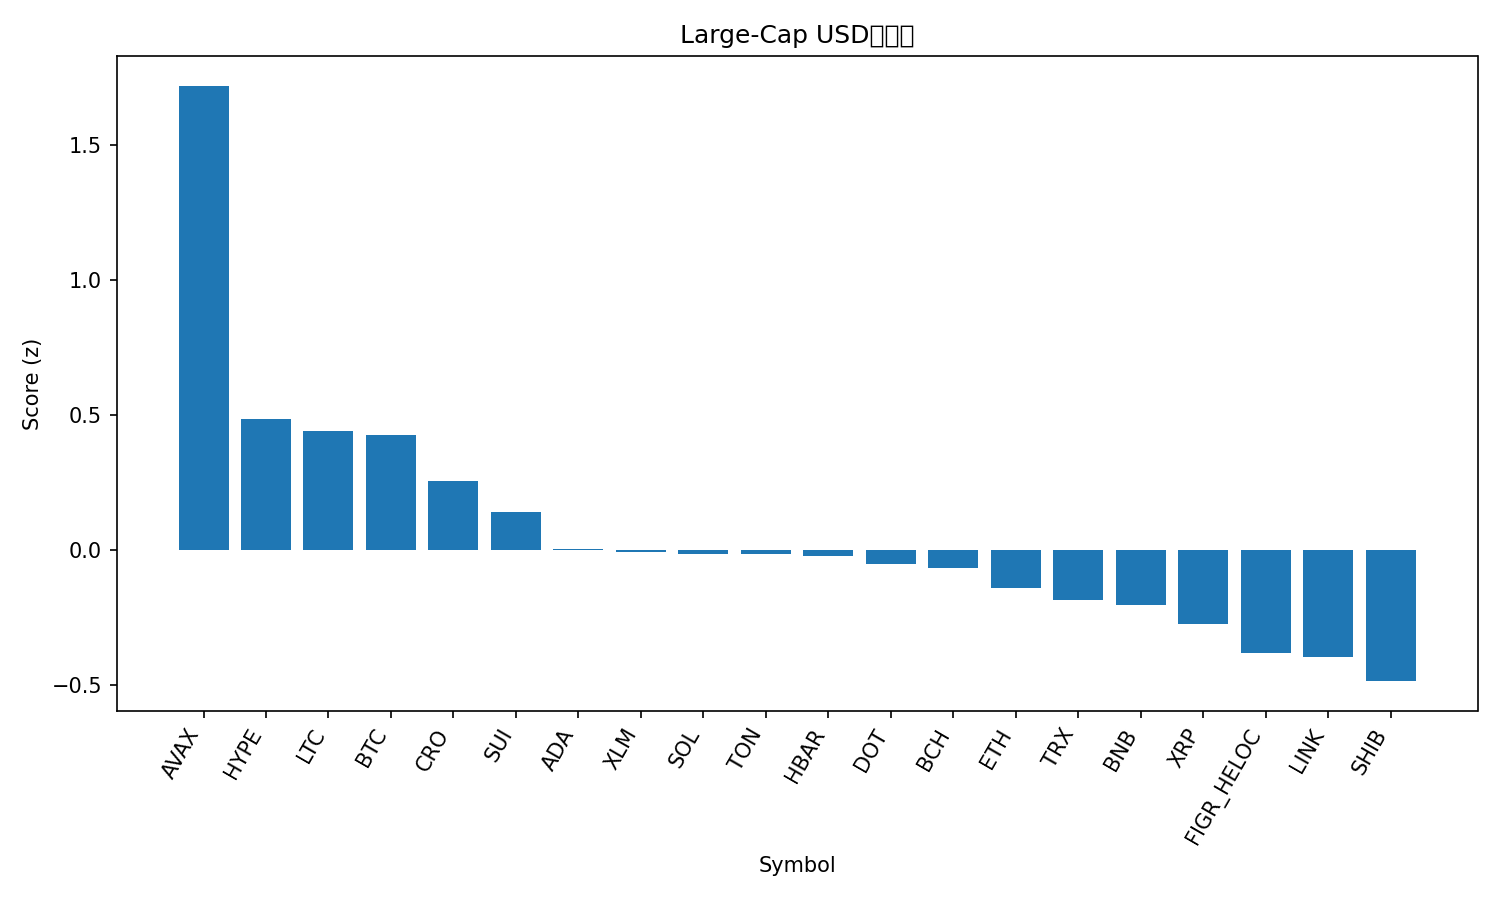

Data behind this chart, as committed beside it:
rank, name, symbol, price, pct_1h, pct_24h, pct_7d, pct_1h_vs_btc, pct_24h_vs_btc, pct_7d_vs_btc, market_cap_rank, market_cap, volume_usd, score
1, Avalanche, AVAX, 28.59, -0.3964, 10.09, 12.74, -0.5703, 7.97, 11.36, 21, 12061715001, 1647105955, 1.718
2, Hyperliquid, HYPE, 54.57, -0.2622, 1.657, 19.14, -0.4361, -0.4658, 17.76, 15, 14723127159, 637114928, 0.4861
3, Litecoin, LTC, 115.6, -0.02702, 3.306, 2.527, -0.2009, 1.183, 1.146, 27, 8817325679, 627873035, 0.4413
4, Bitcoin, BTC, 113705, 0.1739, 2.123, 1.381, 0.0, 0.0, 0.0, 1, 2265443932837, 51693012910, 0.4259
5, Cronos, CRO, 0.2563, 0.9782, -0.9066, -7.632, 0.8043, -3.03, -9.013, 28, 8623054186, 89112770, 0.2568
6, Sui, SUI, 3.56, -0.3163, 2.609, 5.519, -0.4902, 0.4859, 4.137, 18, 12697608915, 1086919606, 0.1394
7, Cardano, ADA, 0.8785, -0.2976, 1.948, 4.608, -0.4715, -0.1746, 3.227, 10, 32077283656, 1498842015, 0.002472
8, Stellar, XLM, 0.3806, -0.3427, 2.108, 4.818, -0.5166, -0.01537, 3.437, 20, 12091097956, 215715822, -0.0059
9, Solana, SOL, 221.5, -0.4868, 2.599, 5.374, -0.6607, 0.4764, 3.993, 6, 119980759968, 9463293014, -0.01381
10, Toncoin, TON, 3.13, -0.006872, 1.425, -1.005, -0.1808, -0.6984, -2.386, 29, 8046165497, 140476666, -0.01615
11, Hedera, HBAR, 0.2314, -0.2991, 1.798, 4.801, -0.473, -0.3252, 3.42, 25, 9808809875, 193985501, -0.02296
12, Polkadot, DOT, 4.17, -0.4151, 1.713, 7.582, -0.589, -0.4096, 6.2, 34, 6347088799, 336349817, -0.05244
13, Bitcoin Cash, BCH, 580.4, 0.2732, 0.1083, -3.062, 0.09929, -2.015, -4.443, 23, 11560949734, 308196386, -0.06671
14, Ethereum, ETH, 4330, -0.02383, 1.002, -3.282, -0.1977, -1.121, -4.664, 2, 522384198611, 33273651098, -0.1405
15, TRON, TRX, 0.3386, -0.1605, 1.268, -0.8558, -0.3344, -0.8546, -2.237, 11, 32051589301, 632971553, -0.1861
16, BNB, BNB, 890.5, -0.426, 1.646, 3.818, -0.5999, -0.4773, 2.436, 5, 123962600336, 1787230522, -0.2039
17, XRP, XRP, 2.98, -0.3545, 0.7902, 4.309, -0.5284, -1.333, 2.928, 3, 177889885920, 4093270395, -0.2743
18, Figure Heloc, FIGR_HELOC, 0.9921, -0.008355, -0.5339, -0.8791, -0.1823, -2.657, -2.26, 19, 12253192786, 21533898, -0.3806
19, Chainlink, LINK, 23.37, -0.3728, 1.388, -1.757, -0.5467, -0.7352, -3.138, 13, 15826585454, 821705478, -0.3974
20, Shiba Inu, SHIB, 1.293e-05, -0.5477, 0.9104, 3.13, -0.7216, -1.213, 1.749, 31, 7618705240, 216640131, -0.4849
21, Dogecoin, DOGE, 0.2405, -1.364, -0.2916, 8.88, -1.538, -2.415, 7.498, 9, 36260763821, 2610615480, -1.286
